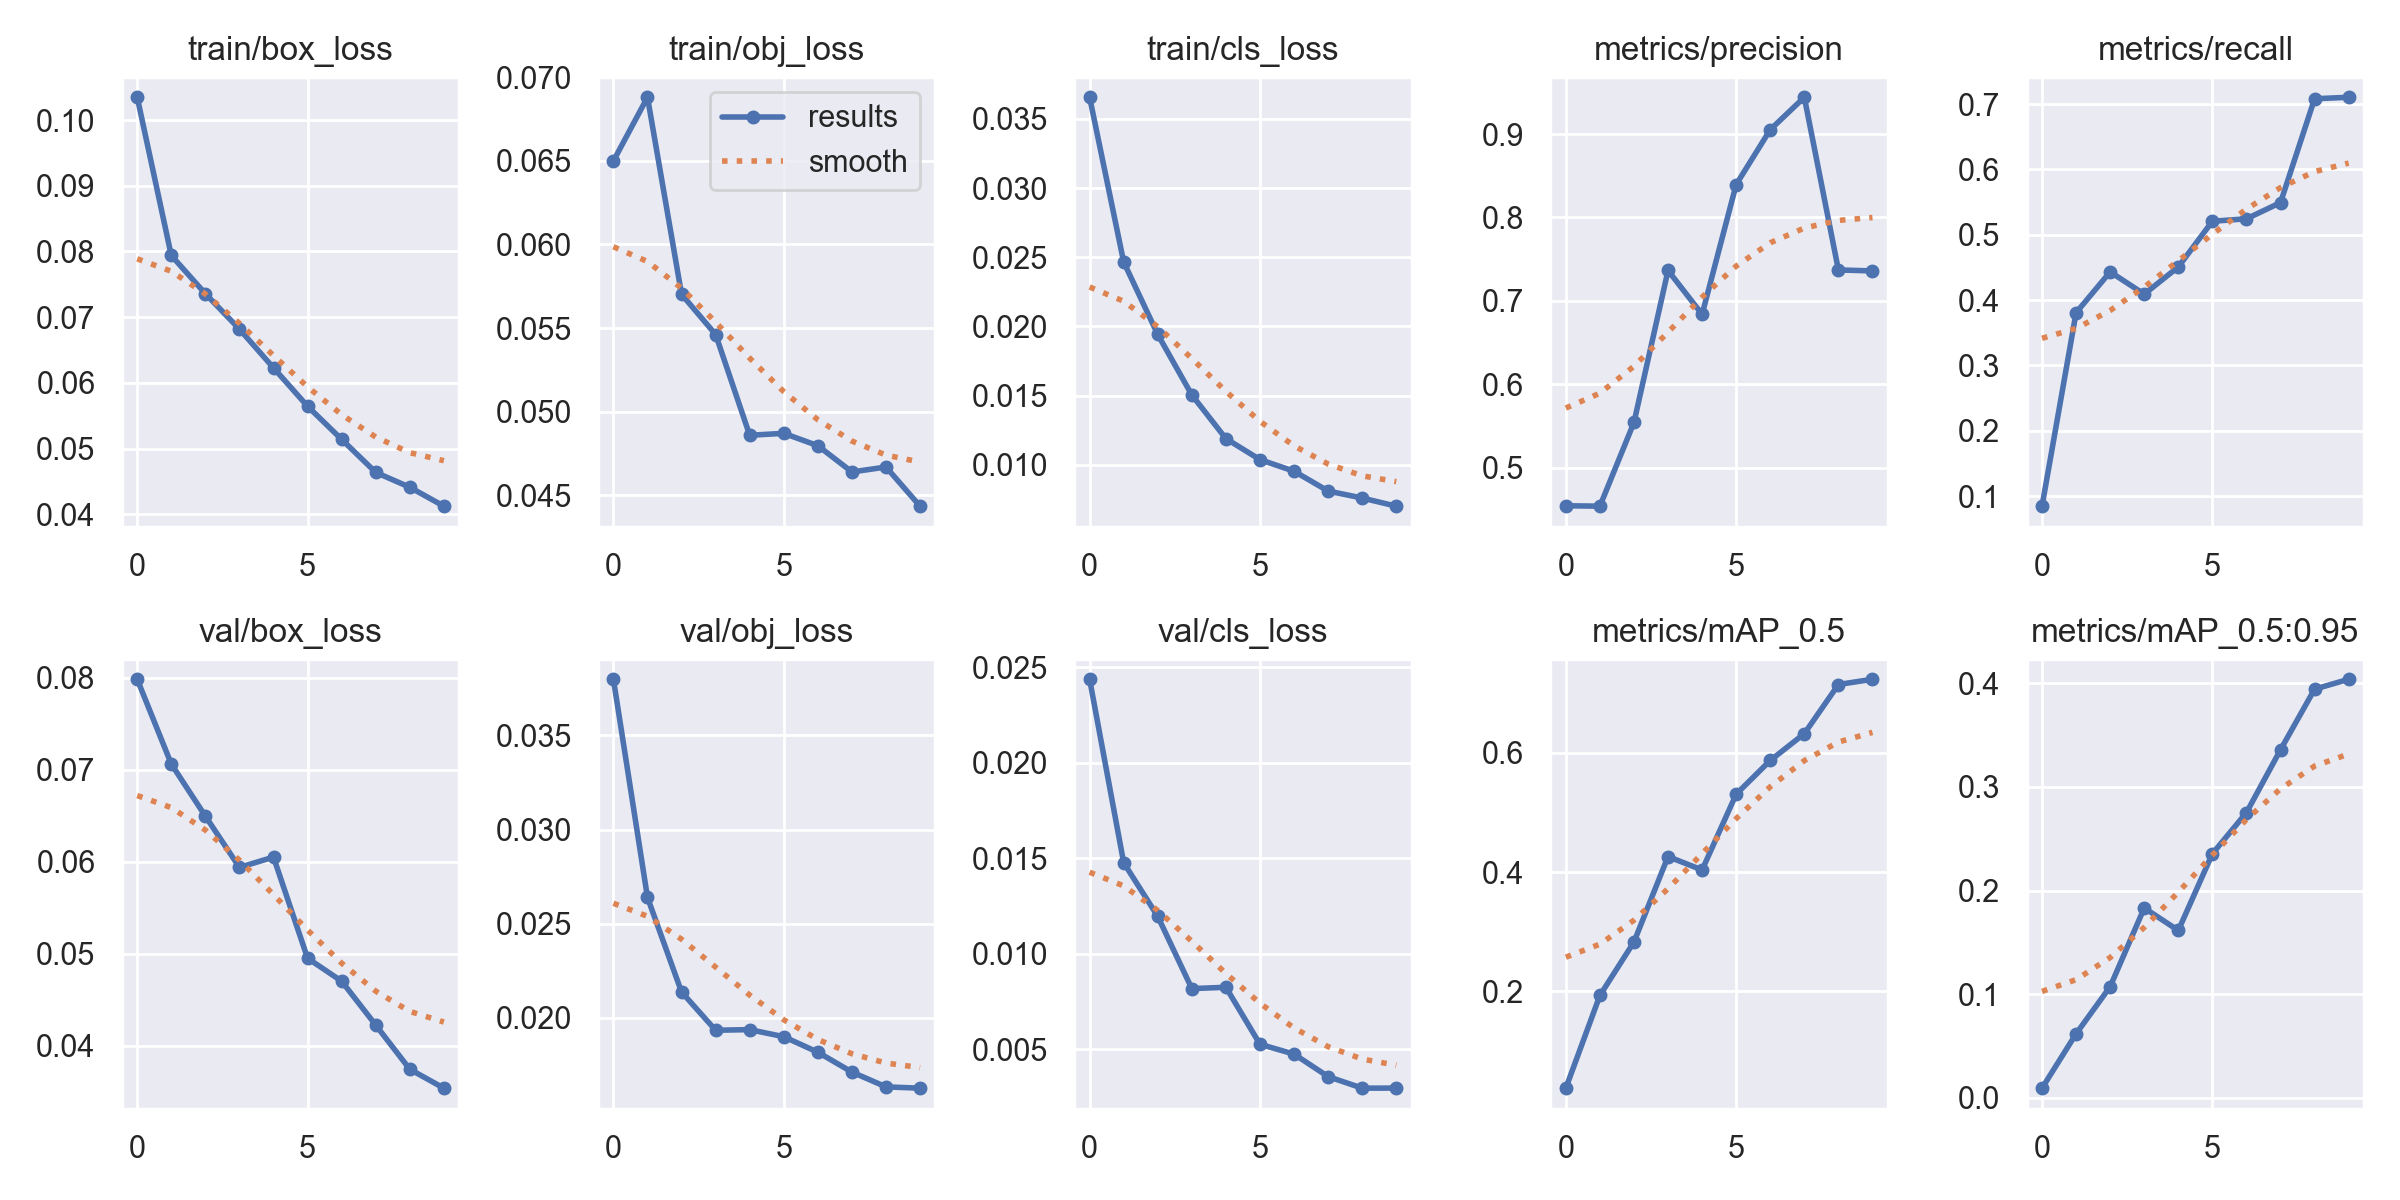

The data file committed next to this chart (first rows):
epoch, train/box_loss, train/obj_loss, train/cls_loss, metrics/precision, metrics/recall, metrics/mAP_0.5, metrics/mAP_0.5:0.95, val/box_loss, val/obj_loss, val/cls_loss, x/lr0, x/lr1, x/lr2
0, 0.1035, 0.06499, 0.03655, 0.4542, 0.08467, 0.03797, 0.009357, 0.07984, 0.03798, 0.02437, 0.07048, 0.00328, 0.00328
1, 0.07938, 0.0688, 0.02465, 0.4537, 0.3807, 0.1933, 0.06184, 0.07063, 0.02639, 0.01477, 0.03982, 0.005959, 0.005959
2, 0.07356, 0.05702, 0.01942, 0.5541, 0.4431, 0.2829, 0.1073, 0.06497, 0.02137, 0.01196, 0.008507, 0.007978, 0.007978
3, 0.06817, 0.05462, 0.01505, 0.7364, 0.4091, 0.4261, 0.1832, 0.0594, 0.01934, 0.008176, 0.00703, 0.00703, 0.00703
4, 0.06227, 0.04859, 0.01189, 0.6838, 0.4507, 0.4036, 0.1615, 0.06051, 0.01938, 0.008246, 0.00703, 0.00703, 0.00703
5, 0.05643, 0.04871, 0.01038, 0.8395, 0.5206, 0.5306, 0.2356, 0.04952, 0.019, 0.005261, 0.00604, 0.00604, 0.00604
6, 0.05139, 0.04797, 0.009541, 0.9053, 0.5243, 0.5871, 0.2752, 0.04703, 0.01818, 0.004747, 0.00505, 0.00505, 0.00505
7, 0.04637, 0.0464, 0.00811, 0.9441, 0.5492, 0.632, 0.3359, 0.04226, 0.01712, 0.003568, 0.00406, 0.00406, 0.00406
8, 0.0441, 0.0467, 0.007604, 0.7371, 0.708, 0.7144, 0.3943, 0.03746, 0.01634, 0.002964, 0.00307, 0.00307, 0.00307
9, 0.04122, 0.04436, 0.007017, 0.7359, 0.7103, 0.7232, 0.4039, 0.0354, 0.01627, 0.002968, 0.00208, 0.00208, 0.00208
